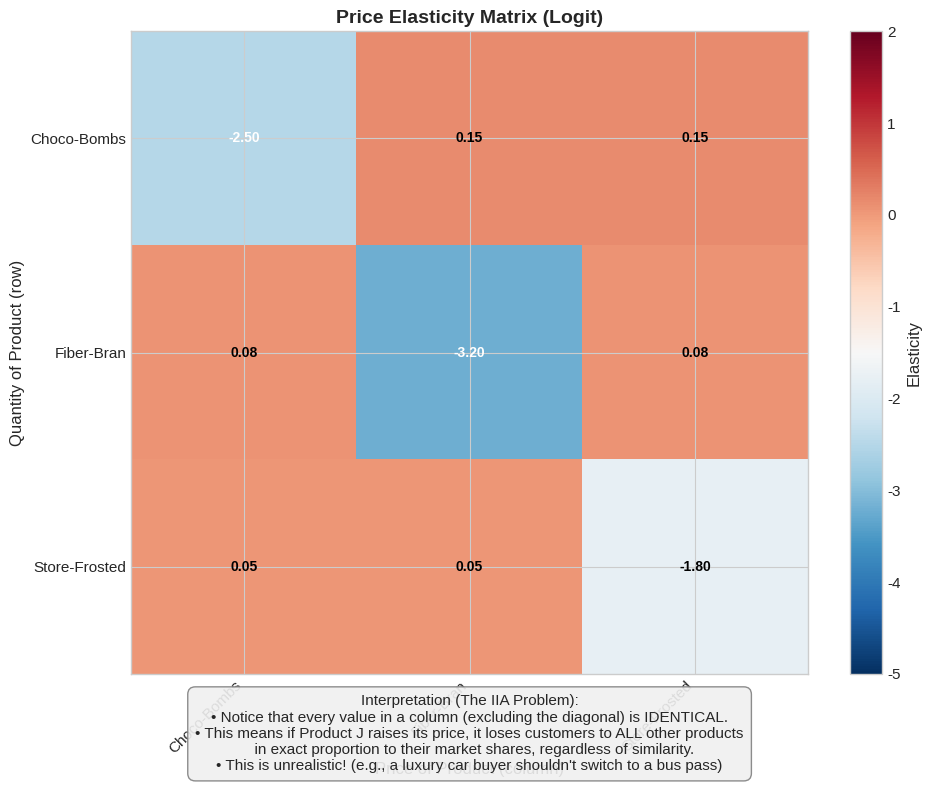

Here is the Python script that generated this plot:
"""
Visualizations for Simple Logit Model
=====================================
Creates publication-quality figures for:
1. Elasticity heatmaps (showing the IIA problem)
2. Demand curves
3. Markup comparisons
4. Estimation results
"""

import numpy as np
import pandas as pd
import matplotlib.pyplot as plt
import matplotlib.patches as mpatches
from pathlib import Path

# Set style for clean, professional plots
plt.style.use('seaborn-v0_8-whitegrid')
plt.rcParams['figure.figsize'] = (10, 6)
plt.rcParams['font.size'] = 11
plt.rcParams['axes.titlesize'] = 14
plt.rcParams['axes.labelsize'] = 12


def plot_elasticity_heatmap(elasticity_matrix: np.ndarray,
                            product_names: list,
                            title: str = "Price Elasticity Matrix (Logit)",
                            save_path: str = None) -> plt.Figure:
    """
    Create a heatmap of the elasticity matrix.

    Highlights the IIA problem: all cross-elasticities in a column are identical.

    Parameters
    ----------
    elasticity_matrix : np.ndarray
        JxJ elasticity matrix
    product_names : list
        Names of products for labels
    title : str
        Plot title
    save_path : str, optional
        Path to save the figure

    Returns
    -------
    plt.Figure
        The matplotlib figure object
    """
    fig, ax = plt.subplots(figsize=(10, 8))

    # Create heatmap
    im = ax.imshow(elasticity_matrix, cmap='RdBu_r', aspect='auto',
                   vmin=-5, vmax=2)

    # Add colorbar
    cbar = plt.colorbar(im, ax=ax, label='Elasticity')

    # Set ticks and labels
    ax.set_xticks(range(len(product_names)))
    ax.set_yticks(range(len(product_names)))
    ax.set_xticklabels(product_names, rotation=45, ha='right')
    ax.set_yticklabels(product_names)

    # Add text annotations
    for i in range(len(product_names)):
        for j in range(len(product_names)):
            value = elasticity_matrix[i, j]
            color = 'white' if abs(value) > 2 else 'black'
            ax.text(j, i, f'{value:.2f}', ha='center', va='center',
                    color=color, fontsize=10, fontweight='bold')

    ax.set_xlabel('Price of Product (column)', fontsize=12)
    ax.set_ylabel('Quantity of Product (row)', fontsize=12)
    ax.set_title(title, fontsize=14, fontweight='bold')

    # Add annotation about IIA
    ax.text(0.5, -0.15, 
            "Interpretation (The IIA Problem):\n"
            "• Notice that every value in a column (excluding the diagonal) is IDENTICAL.\n"
            "• This means if Product J raises its price, it loses customers to ALL other products\n"
            "  in exact proportion to their market shares, regardless of similarity.\n"
            "• This is unrealistic! (e.g., a luxury car buyer shouldn't switch to a bus pass)",
            transform=ax.transAxes, ha='center', fontsize=11,
            bbox=dict(facecolor='#f0f0f0', alpha=0.9, edgecolor='gray', boxstyle='round,pad=0.5'))

    plt.tight_layout()

    if save_path:
        plt.savefig(save_path, dpi=150, bbox_inches='tight')
        print(f"Saved: {save_path}")

    return fig


def plot_demand_curves(alpha: float, beta_sugar: float, beta_const: float,
                       products_df: pd.DataFrame,
                       price_range: tuple = (1.0, 6.0),
                       save_path: str = None) -> plt.Figure:
    """
    Plot demand curves: market share vs price for each product.

    Shows how quantity demanded responds to price changes,
    holding other products' prices fixed.

    Parameters
    ----------
    alpha : float
        Price sensitivity parameter
    beta_sugar : float
        Sugar taste parameter
    beta_const : float
        Constant term
    products_df : pd.DataFrame
        Product characteristics (sugar, base price)
    price_range : tuple
        (min_price, max_price) for the curves
    save_path : str, optional
        Path to save the figure

    Returns
    -------
    plt.Figure
        The matplotlib figure object
    """
    fig, ax = plt.subplots(figsize=(10, 7))

    prices = np.linspace(price_range[0], price_range[1], 100)
    colors = plt.cm.Set1(np.linspace(0, 1, len(products_df)))

    for idx, (_, row) in enumerate(products_df.iterrows()):
        shares = []

        # Hold other products at their base prices
        other_products = products_df[products_df['product_name'] != row['product_name']]

        for p in prices:
            # Compute deltas
            delta_j = beta_const + beta_sugar * row['sugar'] - alpha * p

            other_deltas = []
            for _, other in other_products.iterrows():
                delta_k = beta_const + beta_sugar * other['sugar'] - alpha * other['price']
                other_deltas.append(delta_k)

            # Compute share
            exp_sum = np.exp(delta_j) + sum(np.exp(d) for d in other_deltas)
            share = np.exp(delta_j) / (1 + exp_sum)
            shares.append(share * 100)  # Convert to percentage

        ax.plot(prices, shares, linewidth=2.5, color=colors[idx],
                label=f"{row['product_name']} (Sugar={row['sugar']:.0f})")

        # Mark current price point
        current_idx = np.argmin(np.abs(prices - row['price']))
        ax.scatter(row['price'], shares[current_idx], s=100, color=colors[idx],
                   edgecolor='black', linewidth=2, zorder=5)

    ax.set_xlabel('Price ($)', fontsize=12)
    ax.set_ylabel('Market Share (%)', fontsize=12)
    ax.set_title('Logit Demand Curves\nSteeper slope indicates higher price sensitivity',
                 fontsize=14, fontweight='bold')
    ax.legend(loc='upper right', fontsize=10, frameon=True, framealpha=0.9)
    ax.set_xlim(price_range)
    ax.set_ylim(0, None)

    # Add grid
    ax.grid(True, alpha=0.5, linestyle='--')

    plt.tight_layout()

    if save_path:
        plt.savefig(save_path, dpi=150, bbox_inches='tight')
        print(f"Saved: {save_path}")

    return fig


def plot_markup_comparison(product_names: list,
                           prices: np.ndarray,
                           markups: np.ndarray,
                           marginal_costs: np.ndarray,
                           true_costs: np.ndarray = None,
                           save_path: str = None) -> plt.Figure:
    """
    Bar chart comparing prices, markups, and recovered marginal costs.

    Demonstrates that we can back out costs from demand estimation.

    Parameters
    ----------
    product_names : list
        Product names
    prices : np.ndarray
        Observed prices
    markups : np.ndarray
        Estimated markups
    marginal_costs : np.ndarray
        Recovered marginal costs (price - markup)
    true_costs : np.ndarray, optional
        True marginal costs (if known from simulation)
    save_path : str, optional
        Path to save the figure

    Returns
    -------
    plt.Figure
        The matplotlib figure object
    """
    fig, ax = plt.subplots(figsize=(12, 7))

    x = np.arange(len(product_names))
    width = 0.22

    # Stacked bar for price decomposition
    bars1 = ax.bar(x - width, marginal_costs, width, label='Estimated MC',
                   color='#2ecc71', edgecolor='black')
    bars2 = ax.bar(x - width, markups, width, bottom=marginal_costs,
                   label='Markup', color='#e74c3c', edgecolor='black')

    # True costs comparison
    if true_costs is not None:
        bars3 = ax.bar(x + width, true_costs, width, label='True MC',
                       color='#3498db', edgecolor='black', alpha=0.7)

    # Price line
    ax.scatter(x - width, prices, s=100, color='black', marker='_',
               linewidths=3, zorder=5, label='Observed Price')

    # Labels
    ax.set_xlabel('Product', fontsize=12)
    ax.set_ylabel('Dollars ($)', fontsize=12)
    ax.set_title('Price Decomposition: Marginal Cost + Markup = Price',
                 fontsize=14, fontweight='bold')
    ax.set_xticks(x)
    ax.set_xticklabels(product_names, fontsize=11)
    ax.legend(loc='upper right', fontsize=10)

    # Add value labels on bars
    for bar, mc, mu in zip(bars1, marginal_costs, markups):
        ax.text(bar.get_x() + bar.get_width()/2, mc/2,
                f'${mc:.2f}', ha='center', va='center', fontsize=9, color='white')
        ax.text(bar.get_x() + bar.get_width()/2, mc + mu/2,
                f'${mu:.2f}', ha='center', va='center', fontsize=9, color='white')

    ax.set_ylim(0, max(prices) * 1.3)
    plt.tight_layout()

    if save_path:
        plt.savefig(save_path, dpi=150, bbox_inches='tight')
        print(f"Saved: {save_path}")

    return fig


def plot_estimation_results(true_params: dict, ols_params: dict,
                            iv_params: dict, save_path: str = None) -> plt.Figure:
    """
    Compare true parameters with OLS and IV estimates.

    Demonstrates that OLS is biased (price endogeneity) while IV recovers truth.

    Parameters
    ----------
    true_params : dict
        True parameter values
    ols_params : dict
        OLS estimates (biased)
    iv_params : dict
        IV/2SLS estimates (consistent)
    save_path : str, optional
        Path to save the figure

    Returns
    -------
    plt.Figure
        The matplotlib figure object
    """
    fig, ax = plt.subplots(figsize=(10, 7))

    params = ['alpha', 'beta_sugar', 'beta_const']
    param_labels = ['Price Sensitivity\n(alpha)', 'Sugar Taste\n(beta_sugar)', 'Constant\n(beta_0)']

    x = np.arange(len(params))
    width = 0.25

    true_vals = [true_params.get(p, 0) for p in params]
    ols_vals = [ols_params.get(p, 0) for p in params]
    iv_vals = [iv_params.get(p, 0) for p in params]
    iv_se = [iv_params.get(f'{p}_se', 0) for p in params]

    # Bars
    bars1 = ax.bar(x - width, true_vals, width, label='True', color='#27ae60',
                   edgecolor='black')
    bars2 = ax.bar(x, ols_vals, width, label='OLS (Biased)', color='#e74c3c',
                   edgecolor='black', alpha=0.8)
    bars3 = ax.bar(x + width, iv_vals, width, label='IV/2SLS', color='#3498db',
                   edgecolor='black')

    # Error bars for IV
    ax.errorbar(x + width, iv_vals, yerr=[s * 1.96 for s in iv_se],
                fmt='none', color='black', capsize=5, capthick=2)

    ax.set_xlabel('Parameter', fontsize=12)
    ax.set_ylabel('Value', fontsize=12)
    ax.set_title('Parameter Estimation: True vs OLS vs IV\n(OLS biased due to price endogeneity)',
                 fontsize=14, fontweight='bold')
    ax.set_xticks(x)
    ax.set_xticklabels(param_labels, fontsize=10)
    ax.legend(loc='upper right', fontsize=10)
    ax.axhline(y=0, color='black', linestyle='-', linewidth=0.5)

    # Add bias annotation
    ax.text(0.02, 0.98, 'Note: OLS underestimates alpha\n(price is correlated with xi)',
            transform=ax.transAxes, fontsize=10, verticalalignment='top',
            style='italic', color='darkred')

    plt.tight_layout()

    if save_path:
        plt.savefig(save_path, dpi=150, bbox_inches='tight')
        print(f"Saved: {save_path}")

    return fig


def plot_iia_demonstration(product_names: list, elasticity_matrix: np.ndarray,
                           save_path: str = None) -> plt.Figure:
    """
    Visualize the IIA problem with cross-price elasticities.

    Shows that if Product A raises price, substitution to B and C
    is proportional to their market shares (not similarity).

    Parameters
    ----------
    product_names : list
        Product names
    elasticity_matrix : np.ndarray
        Elasticity matrix
    save_path : str, optional
        Path to save the figure

    Returns
    -------
    plt.Figure
        The matplotlib figure object
    """
    fig, axes = plt.subplots(1, len(product_names), figsize=(15, 5))

    colors = ['#e74c3c', '#3498db', '#27ae60', '#f39c12']

    for j, (ax, name) in enumerate(zip(axes, product_names)):
        # Cross-elasticities when product j raises price
        cross_elast = elasticity_matrix[:, j].copy()
        cross_elast[j] = 0  # Remove own-price

        other_names = [n for i, n in enumerate(product_names) if i != j]
        other_elast = [cross_elast[i] for i in range(len(product_names)) if i != j]

        bars = ax.barh(other_names, other_elast, color=colors[:len(other_names)],
                       edgecolor='black')

        ax.set_xlabel('Cross-Price Elasticity', fontsize=10)
        ax.set_title(f'If {name} raises price\nwho gains?', fontsize=11, fontweight='bold')
        ax.axvline(x=0, color='black', linestyle='-', linewidth=0.5)

        # Add value labels
        for bar, val in zip(bars, other_elast):
            ax.text(val + 0.01, bar.get_y() + bar.get_height()/2,
                    f'{val:.3f}', va='center', fontsize=9)

    fig.suptitle('The IIA Problem: Cross-Elasticities Depend Only on Market Share\n'
                 '(Not product similarity!)', fontsize=14, fontweight='bold', y=1.02)

    plt.tight_layout()

    if save_path:
        plt.savefig(save_path, dpi=150, bbox_inches='tight')
        print(f"Saved: {save_path}")

    return fig


if __name__ == '__main__':
    # Test with dummy data
    print("Testing visualization functions...")

    product_names = ['Choco-Bombs', 'Fiber-Bran', 'Store-Frosted']
    elasticity_matrix = np.array([
        [-2.5, 0.15, 0.15],
        [0.08, -3.2, 0.08],
        [0.05, 0.05, -1.8]
    ])

    fig = plot_elasticity_heatmap(elasticity_matrix, product_names)
    plt.show()
